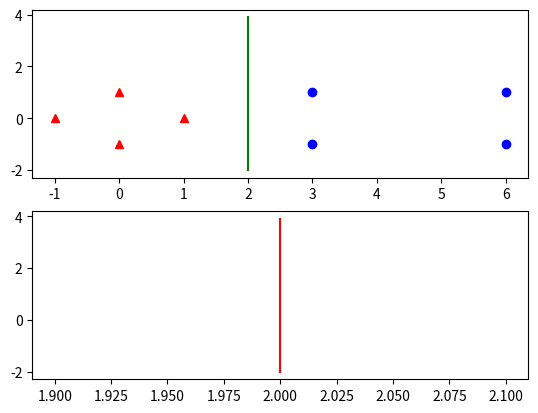

Generate this figure with matplotlib:
import numpy , random , math
from scipy.optimize import minimize
import matplotlib.pyplot as plt
from numpy import *
import matplotlib


A = numpy.concatenate((numpy.random.randn(10,2)*0.2 + [1.5 , 0.5], numpy.random.randn(10,2)*0.2 + [-1.5, 0.5]))

B = numpy.random.randn(20,2)*0.2 + [0.0, -0.5]

inputs = numpy.concatenate(( A,B ))
targets = numpy.concatenate(( numpy.ones(A.shape[0]), -numpy.ones(B.shape[0]) ))
N = inputs.shape[0] # Number of rows (samples )
permute = list(range(N))
random.shuffle(permute)
inputs = inputs[permute, :]
targets = targets[permute]
#print(inputs)

#print("ha -> ", inputs[1])
#print("ha -> ", inputs[1][1])

#print("A", A)
#print("B", B)
x = []
y = [] 
for i in inputs:
    x.append(i[0])
    y.append(i[1])
    
xA = []
yA = [] 
for i in A:
    xA.append(i[0])
    yA.append(i[1])
    #print("A0", i[0])
    #print("A1", i[1])

xB = []
yB = [] 
for i in B:
    xB.append(i[0])
    yB.append(i[1])

#plt.plot(x, y, 'r--', xA, yA, 'bs', xB, yB, 'g^')



#fig = plt.figure()
#ax = fig.add_subplot(111)
#ax.scatter(xA,yA, marker='s', s=90)
#ax.scatter(xB,yB, marker='o', s=50, c='red')
#plt.title('Support Vectors')

#plt.show()


#plt.plot(xB, yB, 'ro')
#plt.plot(xA, yA, 'bo')

def numbers_of_data(data):
    return len(data)

 
#data = [[1,1,1],[1,-1,-1],[-1,-1,1],[-1,1,-1]]
#data = [[1,2,-1],[-1,2,-1],[-1,-2,1], [3,1,1]]


data = [[3,1,1],[3,-1,1],[6,1,1],[6,-1,1],[1,0,-1],[0,1,-1],[0,-1,-1],[-1,0,-1]]
#data1 = [[3,1,1],[3,-1,1],[6,1,1],[6,-1,1],[1,0,1],[0,1,1],[0,-1,1],[-1,0,1]]
#data = [[1,2,-1],[-1,2,-1],[-1,-2,1]]

def calculate_coeffs(data):
    coefs_u = []
    coefs_kernel = []
    a_u = []
    b_k = []
    cf_u = []
    cf_k = []
    index = []
    x1 = []
    x2 = []
    s = ""
    for i in range(len(data)):
        for j in range(len(data)):
            #print("i ", i, " j ", j)
            coefs_u.append(data[i][2]*data[j][2])
            a_u.append(data[i][2]*data[j][2])
            #
            x1.append(data[i][0])
            x1.append(data[i][1])
            #x1.append(data1[i][2])
            #
            x2.append(data[j][0])
            x2.append(data[j][1])
            #x2.append(data1[j][2])
            #
            prov = linear_kernel(x1,x2)
            #
            coefs_kernel.append(prov)
            b_k.append(prov)
            s = str(i) + str(j)
            index.append(s)
            del x1[:]
            del x2[:]
        #print("here a_u-> ", a_u)
        #print("here b_k-> ", b_k)
        cf_u.append(a_u)
        cf_k.append(b_k)
        a_u = []
        b_k = []
    #print("coef_u  ", coefs_u, " len ", len(coefs_u))
    #print("coef_k  ", coefs_kernel, " len ", len(coefs_kernel))
    #print("s_index ", index, " len ", len(index))
    #print("coef_u_fin ", cf_u)
    #print("coef_k_fin ", cf_k)
    return cf_u, cf_k

def linear_kernel(x1,x2):
    #return math.pow(x1[0]*x2[0] + x1[1]*x2[1] + 1, 2)
    return numpy.dot(x1,x2)
    #return math.pow(numpy.dot(x1,x2) + 1, 2)

def cal(n):
    for i in range(n):
        for j in range(n):
            print("i = ",i , " j ", j)

def iterations(n):
    return (n*(n-1)) / 2
def coefficients(data):
    # 0 <= i <= n - 2
    # 1 <= j <= n - 1
    l = len(data)
    diag = []
    not_diag = []
    not_diag_index = []
    #multiply mat and kernel elementwise
    row = []
    mat = []
    iter = iterations(len(data))
    unit, kernel = calculate_coeffs(data)
    for i in range(len(data)):
        for j in range(len(data)):
            row.append(unit[i][j]*kernel[i][j])
        mat.append(row)
        row = []
    unit, kernel = calculate_coeffs(data) 
    #print("Mat K by unit ",mat)
    #until here ok
    for i in range(len(data)):
        for j in range(len(data)):         
            if i != j :
                if (0 <= i <= l - 2 ) and ( 1 <= j <= l - 1 ) and (i < j):
                    #print("i ", i, " j ", j)
                    not_diag.append(mat[i][j] + mat[j][i])
                    not_diag_index.append(i)
                    not_diag_index.append(j)
            else :
                diag.append(mat[i][j])


    return diag, not_diag, not_diag_index

diag,not_diag, index = coefficients(data)

#
# Here we are trying to calculate 
#  sum of alphas(i) from 1<i< nb_data
# 
def part1_alphas(alphas, data):
    nb_data = numbers_of_data(data)
    sum = 0
    for i in range(nb_data):
        #print("apphas index = ", i)
        sum = sum + alphas[i]
    
    return sum

def part2_alphas(alphas, data):
    frac = -1/2
    diag,not_diag, index = coefficients(data)
    len_diag = len(diag)
    diag_tot = 0
    len_not_diag = len(not_diag)
    not_diag_tot = 0
    for i in range(len_diag):
        diag_tot = diag_tot + alphas[i]*alphas[i]*diag[i]
    
    # minus - 1 baby
    diagonal_not = []
    r1 = 0
    r2 = 1
    #print("index is !-> ", index)
    for i in range(len_not_diag):
        #print("a_1 ", r1, " a_2 ", r2)
        a_1 = index[r1]
        a_2 = index[r2]
        r1 = r1 + 2
        r2 = r2 + 2
        
        diagonal_not.append(alphas[a_1]*alphas[a_2])
    #print("not diag mult -> ",diagonal_not)
    
    for i in range(len_not_diag):
        not_diag_tot = not_diag_tot + diagonal_not[i]*not_diag[i]    
    #print("diagonal sum -> ", diag_tot)
    return frac*(not_diag_tot + diag_tot)
        
def objective(x, d = data, sign = -1.0):
    return sign*(part1_alphas(x,d) + part2_alphas(x,d))

def constraint1(x, d = data):
    cons = 0
    #l = []
    for i in range(len(data)):
       # print("i = ", i)
        cons = cons + x[i]*data[i][2]
        #l.append(x[i]*data[i][2])
    #print("constraint -> ",l)
    return cons

def constraint2(x, d = data):
    cons = 0
    #l = []
    for i in range(len(data)):
        for j in range(len(data)):
           # print("cons1 --> i ", i, " j ", j)
            cons = cons + x[i]*data[j][2]
    return cons

def find_wo(w,index_s = 0):
    vec = [data[index_s][0], data[index_s][1] ]
    t = linear_kernel(w,vec)
    t = -t + ((1/data[index_s][2]))
    return t

def boundary(y = 1000):
    return [0,y]
def bounds(C,d = data):
    b = boundary(C)
    list = []
    for i in range(len(data)):
        list.append(b)
    #create a list of tuples
    temp = [tuple(x) for x in list]
    #create a tuple of tuples
    fin = tuple(temp)
    return fin   
cons1 = {'type':'eq','fun':constraint1}
cons = [cons1]
x0 = [1,2,1,1,1,5,1,1]
#x0 = [1,1,1,1]
bnds = bounds(1000)
sol = minimize(objective, x0, method = 'SLSQP', bounds = bnds, constraints=cons)
sol2 = minimize(objective, x0, bounds = bnds, constraints=cons)

print("diag -> ", diag)
print("not_diag -> ", not_diag)
print("index -> ", [x + 1 for x in index])
#a,b = objective([0,1/8,1/8],data)
#print(a)
#print(b)
#print("obj 1111 ??? -> ", objective([0,1/8,1/8],data))
#print("obj 2222 ? -> ", objective([0,1/8,1/8]))
#print("cons1 " , constraint1([0,1/8,1/8]))
print("bounds", bounds(5))
#print("sol -> ", sol.x)
#k = [  2.42861287e-17, 0, 1.38777878e-17]
#print("cons sol test " , constraint1(k))
#print("obj reallllly ??? -> ", objective(k,data))
print("sol -> ", sol.x)
print("sol 2 -> ", sol2.x)
print("LENGTH sol 2 -> ", len(sol2.x))


array = []
result = [] 
summ = 0
for i in range(len(sol.x)):

    alpha = sol.x[i]
    array.append(data[i][0])
    array.append(data[i][1])
    dot_product = linear_kernel(data[i][2]*alpha, array)
    summ = summ + dot_product
    result.append(dot_product)
    array = []
summ = summ.tolist()
summ.append(find_wo(summ))
print("The result is : ", result )
print("The fin result is : ", summ )
#print("wo ??? -> ", find_wo(summ))

def decision_boundary(w):
    if math.floor(round(w[0])) == 0 :
        return 'y',-math.floor(round(w[2]))/math.floor(round(w[1],2))
    elif math.floor(round(w[1])) == 0 :
        return 'x',-round(w[2])/round(w[0],2)
    else :
        return 'xy',-round(w[0],2)/round(w[1],2),round(w[2],2)/round(w[1],2)

print(decision_boundary(summ))

x_line = arange(-2.0, 4.0, 0.1)
y_line = arange(-2.0, 4.0, 0.1)
print("length ----> ",len(x_line))
xx_a = []
yy_a = []
xx_b = []
yy_b = []
for i in range(len(data)):
    if data[i][2] == 1 :
        xx_a.append(data[i][0])
        yy_a.append(data[i][1])
    else:
        xx_b.append(data[i][0])
        yy_b.append(data[i][1])    

#
decision = decision_boundary(summ)
x_l = 0
y_l = 0
if decision[0] == 'x':
    y_l = x_line
    x_l = [decision[1] for x in range(len(x_line))]
if decision[0] == 'y':
    x_l = y_line
    y_l = [decision[2] for x in range(len(x_line))]
if decision[0] == 'xy':
    x_l = x_line
    y_l = [decision[1]*x + decision[2] for x in x_line]
#

plt.figure(1)
plt.subplot(211)
plt.plot(xx_a, yy_a, 'bo', xx_b, yy_b, 'r^',x_l, y_l, 'g')
    
plt.subplot(212)
plt.plot(x_l, y_l, 'r')
plt.show()

